Image classification data set "sneakers_-identification" (ryounasso/sneakers_-identification on GitHub). Class labels (4): Converse, Vans Old Skool, Adidas Stan Smith, Adidas Yeezy Boost.

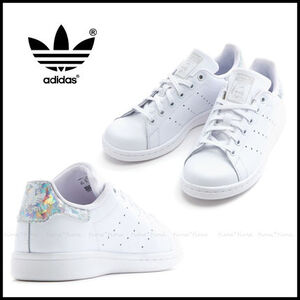
Label: Adidas Stan Smith

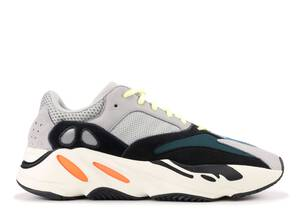
Label: Adidas Yeezy Boost

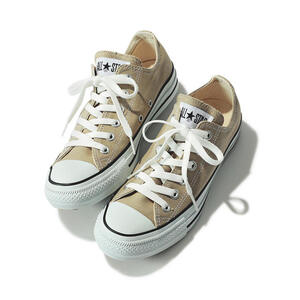
Label: Converse

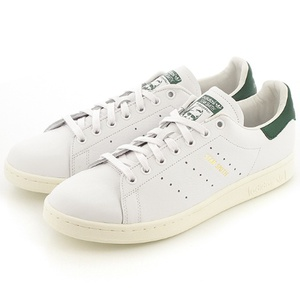
Label: Adidas Stan Smith

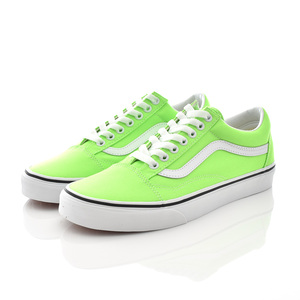
Label: Vans Old Skool

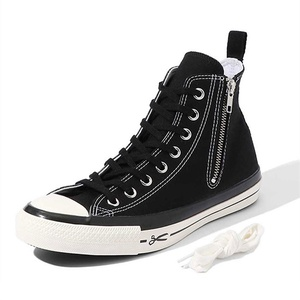
Label: Converse
